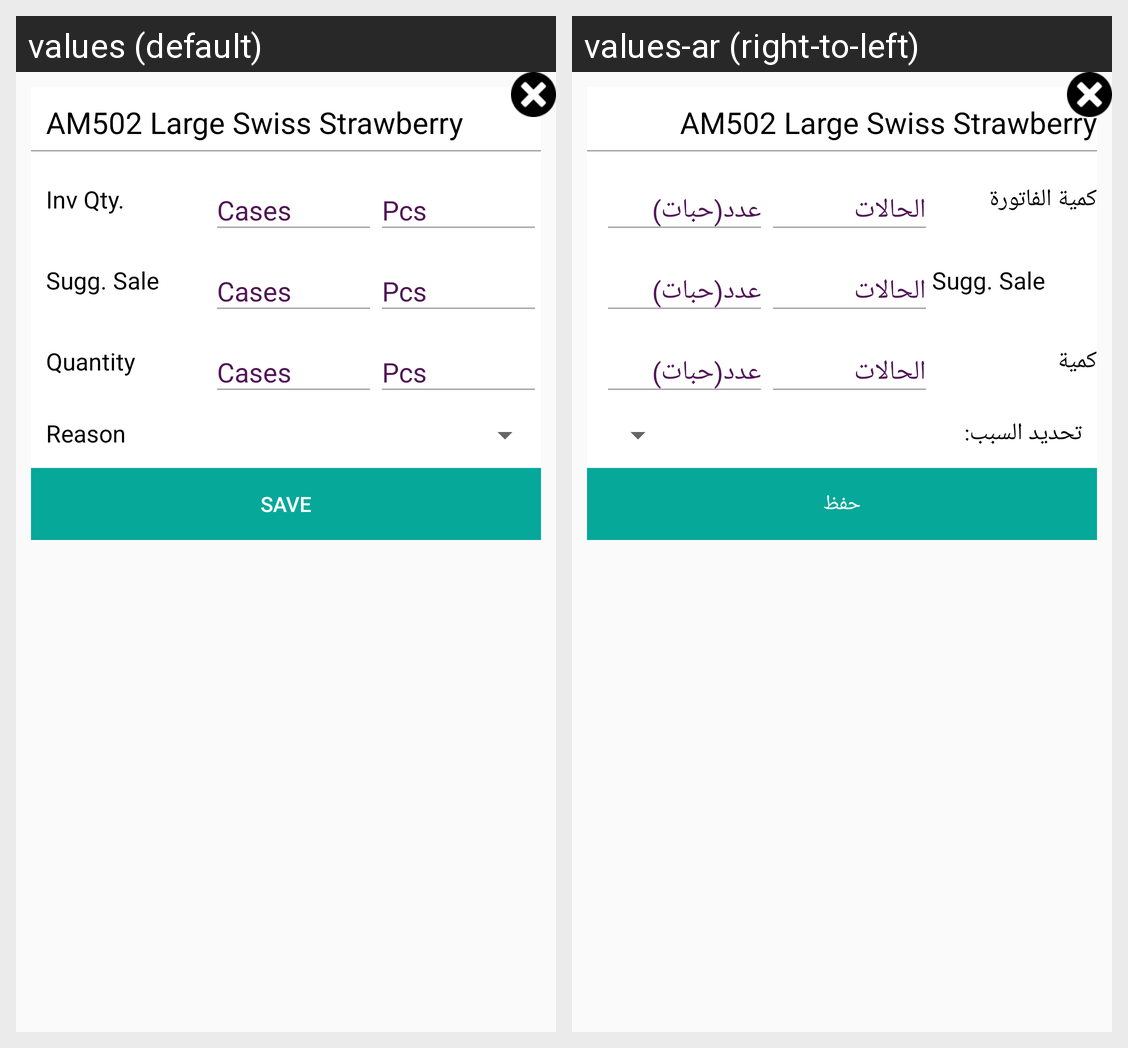

For this localized Android screen grid, give each drawn string resource with its value in every locale shown.
Android screen res/layout/dialog_with_crossbutton_salesinv.xml rendered under 2 locales, left to right: values (default), values-ar (right-to-left). Device: Nexus 5 (rendered at 1080×1920; each locale shown at half size, 540×960, under a caption strip naming it); theme AppTheme.
Strings drawn on this screen, with the default value and each locale's value (text and hints the layout hard-codes, and strings that could not be matched under every locale, appear in the picture but are not listed):

am502_large_swiss_strawberry
  values: AM502 Large Swiss Strawberry
  values-ar: AM502 Large Swiss Strawberry

inv_qty
  values: Inv Qty.
  values-ar: كمية الفاتورة

quantity
  values: Quantity
  values-ar: كمية

specify_reason
  values: Reason
  values-ar: تحديد السبب:

save
  values: save
  values-ar: حفظ
